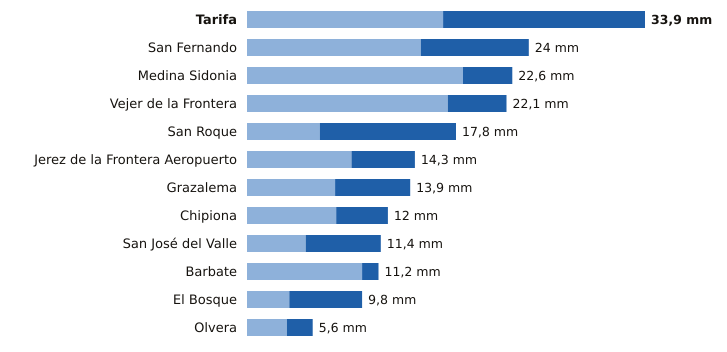

Source data for this figure (header and first rows):
estacion, provincia, indicativo, mm_6_dias_anteriores, mm_hoy, mm_7_dias, horas_de_hoy
Tarifa, Cádiz, 6001, 16.7, 17.2, 33.9, 9
San Fernando, Cádiz, 5972Y, 14.8, 9.2, 24.0, 9
Medina Sidonia, Cádiz, 5983X, 18.4, 4.2, 22.6, 8
Vejer de la Frontera, Cádiz, 5995B, 17.1, 5.0, 22.1, 9
San Roque, Cádiz, 6056X, 6.2, 11.6, 17.8, 8
Jerez de la Frontera Aeropuerto, Cádiz, 5960, 8.9, 5.4, 14.3, 9
Grazalema, Cádiz, 5911X, 7.5, 6.4, 13.9, 9
Chipiona, Cádiz, 5906X, 7.6, 4.4, 12.0, 8
San José del Valle, Cádiz, 5950X, 5.0, 6.4, 11.4, 9
Barbate, Cádiz, 5996B, 9.8, 1.4, 11.2, 8
El Bosque, Cádiz, 5941X, 3.6, 6.2, 9.8, 8
Olvera, Cádiz, 5919X, 3.4, 2.2, 5.6, 8
